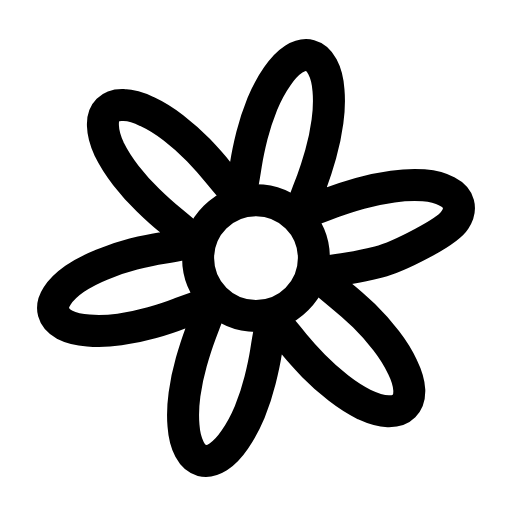
t = 0.00 s
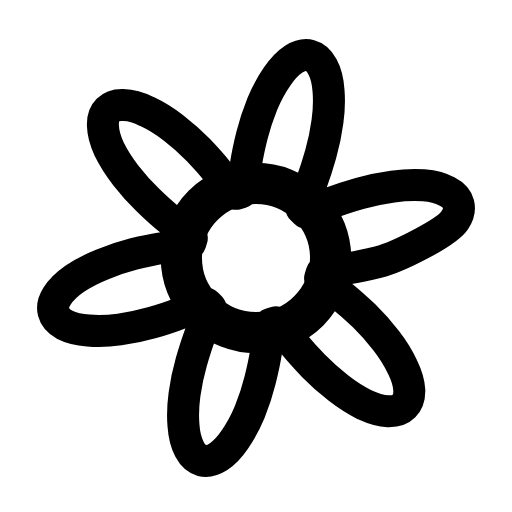
t = 0.26 s
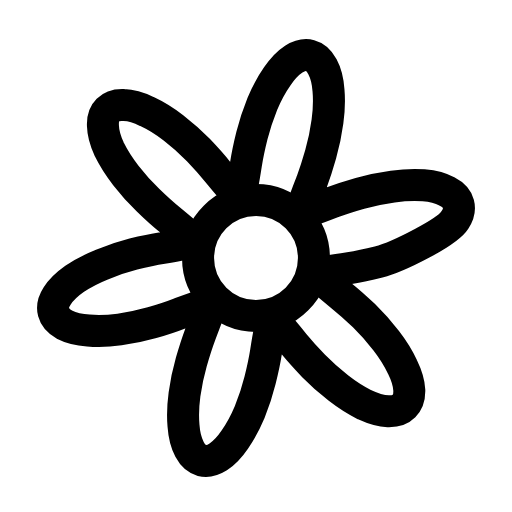
t = 0.53 s
t = 0.78 s: frame unchanged from t = 0.00 s, image omitted
t = 1.06 s: frame unchanged from t = 0.00 s, image omitted
t = 1.33 s: frame unchanged from t = 0.00 s, image omitted

The animated SVG that drew these frames (rendered in a browser with its animation timeline set to each time). Animation: 1 SMIL element (animateTransform=1); one cycle of 1.60 s, repeats indefinitely.

<svg xmlns="http://www.w3.org/2000/svg" width="24" height="24" viewBox="0 0 24 24" fill="none"><g transform="translate(-2.16 -1.003) scale(1.18)"><path stroke="currentColor" stroke-width="1.271" stroke-linecap="round" stroke-linejoin="round" fill="none" d="M14.61 11.69L14.55 11.89L14.78 12.09Q15.01 12.28 15.41 12.61Q15.82 12.94 16.29 13.39Q16.76 13.85 17.17 14.38Q17.58 14.91 17.82 15.43Q18.07 15.94 18.09 16.35Q18.1 16.76 17.88 16.98Q17.66 17.2 17.25 17.19Q16.84 17.17 16.32 16.93Q15.81 16.68 15.28 16.27Q14.75 15.86 14.29 15.39Q13.84 14.92 13.51 14.52Q13.18 14.11 12.98 13.88L12.79 13.65L12.59 13.71L12.54 14.01Q12.48 14.3 12.4 14.82Q12.32 15.33 12.16 15.96Q12 16.6 11.75 17.22Q11.49 17.84 11.16 18.31Q10.84 18.78 10.5 19Q10.15 19.22 9.85 19.14Q9.55 19.06 9.36 18.7Q9.16 18.33 9.12 17.76Q9.07 17.19 9.16 16.52Q9.25 15.86 9.43 15.23Q9.61 14.6 9.79 14.12Q9.98 13.63 10.08 13.35L10.18 13.06L10.04 12.92L9.75 13.02Q9.47 13.12 8.98 13.3Q8.5 13.49 7.87 13.67Q7.24 13.85 6.58 13.94Q5.91 14.03 5.34 13.98Q4.77 13.94 4.4 13.75Q4.04 13.55 3.96 13.25Q3.88 12.95 4.1 12.61Q4.32 12.26 4.79 11.93Q5.26 11.61 5.88 11.36Q6.5 11.1 7.13 10.94Q7.77 10.78 8.29 10.7Q8.8 10.62 9.1 10.56L9.39 10.51L9.45 10.31L9.22 10.12Q8.99 9.92 8.59 9.59Q8.18 9.26 7.71 8.8Q7.24 8.35 6.83 7.82Q6.42 7.29 6.17 6.78Q5.93 6.26 5.92 5.85Q5.9 5.44 6.12 5.22Q6.34 5 6.75 5.02Q7.16 5.03 7.67 5.28Q8.19 5.52 8.72 5.93Q9.25 6.34 9.71 6.81Q10.16 7.28 10.49 7.69Q10.82 8.09 11.02 8.32L11.21 8.55L11.41 8.49L11.46 8.2Q11.52 7.9 11.6 7.38Q11.68 6.87 11.84 6.23Q12 5.6 12.25 4.98Q12.51 4.36 12.84 3.89Q13.16 3.42 13.5 3.2Q13.85 2.98 14.15 3.06Q14.45 3.14 14.64 3.5Q14.84 3.87 14.88 4.44Q14.93 5.01 14.84 5.67Q14.75 6.34 14.57 6.97Q14.39 7.6 14.21 8.09Q14.02 8.57 13.92 8.86L13.82 9.14L13.96 9.28L14.25 9.18Q14.53 9.08 15.02 8.89Q15.5 8.71 16.13 8.53Q16.76 8.35 17.43 8.26Q18.09 8.17 18.66 8.21Q19.23 8.26 19.59 8.46Q19.96 8.65 20.04 8.95Q20.12 9.25 19.9 9.59Q19.68 9.94 18.59 10.52Q17.5 11.1 16.87 11.26Q16.23 11.42 15.71 11.5Q15.2 11.58 14.9 11.63L14.61 11.69Z"></path><g transform="translate(12 11.1)"><g><animateTransform attributeName="transform" type="scale" values="1;1;1.35;1;1;1;1;1.35;1;1;1" keyTimes="0;0.135;0.2475;0.36;0.45;0.6;0.66;0.735;0.81;0.9;1" dur="1.6s" repeatCount="indefinite" calcMode="spline" keySplines="0.16 1 0.3 1;0.16 1 0.3 1;0.16 1 0.3 1;0.16 1 0.3 1;0.16 1 0.3 1;0.16 1 0.3 1;0.16 1 0.3 1;0.16 1 0.3 1;0.16 1 0.3 1;0.16 1 0.3 1"/><g transform="translate(-12 -11.1)"><g><circle stroke="currentColor" stroke-width="1.271" stroke-linecap="round" stroke-linejoin="round" fill="none" cx="12" cy="11.1" r="2.3"></circle></g></g></g></g></g></svg>
